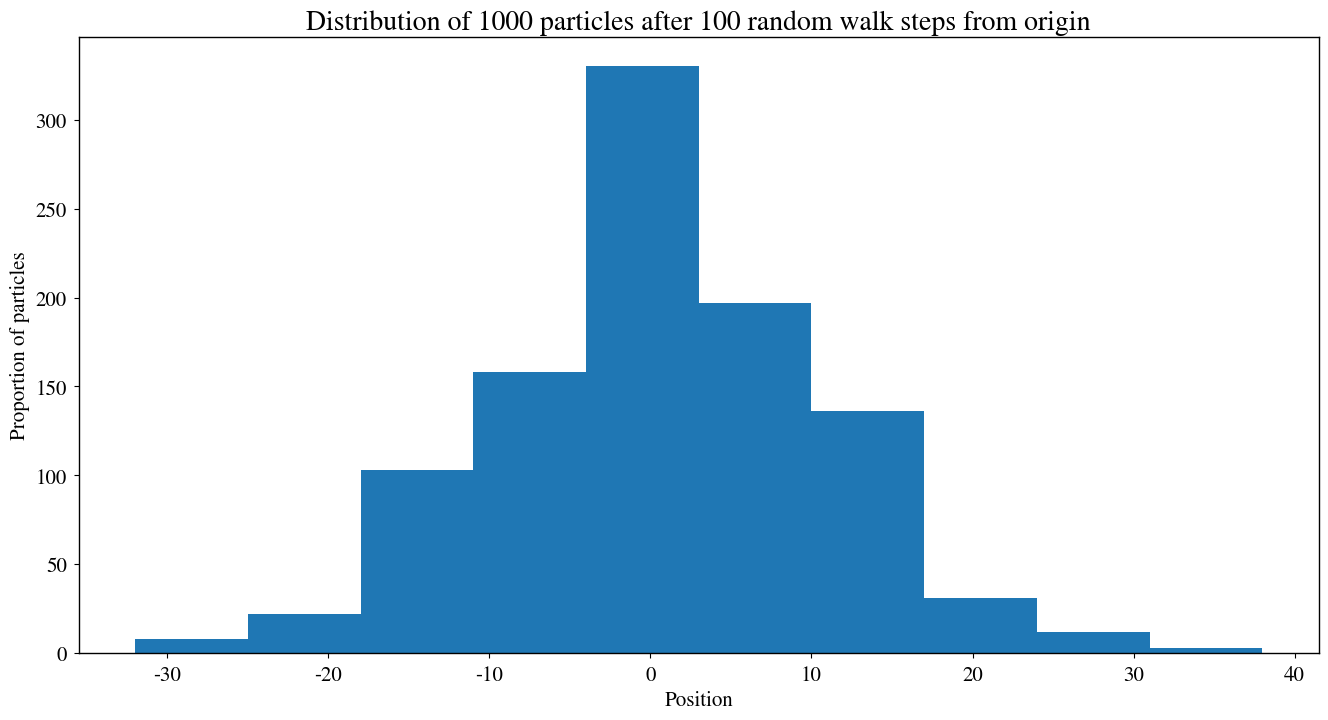

This figure's Python source: (Note: this script raises an exception after producing the figure.)
import numpy as np
import matplotlib.pyplot as plt
from scipy.stats import norm
from scipy import constants as consts

# in case reader has old numpy version without heaviside
try:
    heaviside = np.heaviside
except:
    def heaviside(x1, x2):
        return np.where(x1 < 0, 0, np.where(x1 > 0, 1, x2))

# Setup plotting parameters
newparams = {'axes.labelsize': 15,
             'axes.linewidth': 1,
             'lines.linewidth': 1.5, 
             'figure.figsize': (16, 8),
             'ytick.labelsize': 15,
             'xtick.labelsize': 15,
             'ytick.major.pad': 5,
             'xtick.major.pad': 5,
             'legend.fontsize': 15,
             'legend.frameon': True, 
             'legend.handlelength': 1.5,
             'axes.titlesize': 20,
             'mathtext.fontset': 'stix',
             'font.family': 'STIXGeneral'}
plt.rcParams.update(newparams)

N = 1000
n_steps = 100

plt.title("Distribution of %d particles after %d random walk steps from origin" % (N, n_steps))
plt.xlabel("Position")
plt.ylabel("Proportion of particles")
    
# simulate random walk
pos = np.zeros(N)
steps = np.random.randint(0, 2, size=(n_steps, N))*2 - 1 # Generate random sequence of +1 and -1
step  = np.sum(steps, axis=0)
pos += step
plt.hist(pos, normed = True, label="simulated")

# fit normal curve
mean, stddev = norm.fit(pos)
x = np.linspace(*plt.xlim(), 100)
p = norm.pdf(x, mean, stddev)
plt.plot(x, p, label="theoretical")

plt.legend()
plt.show()

def P_right(x, V, betak = 1):
    ratio = np.exp(-betak * (V(x-1) - V(x+1)))
    return 1/(1 + ratio)

def simulate(pos, V, n_steps, betak = 1):
    pos = np.copy(pos) # Do not change the input array
    x = np.arange(-n_steps, +n_steps + 1) # all possible positions in simulation
    
    for t in range(n_steps): # Go through time
        prob_right_by_pos = P_right(x, V, betak)
        prob_right_by_ion = prob_right_by_pos[pos - x[0]]
        
        step = np.where(np.random.rand(len(pos)) <= prob_right_by_ion, +1, -1)
        pos += step
    
    return pos

def scale_vals_into_range(rmin, rmax, vals):
    vmin = np.min(vals)
    vmax = np.max(vals)
    return rmin + (vals - vmin) / (vmax - vmin) * (rmax - rmin)

def simulate_multiple_kbetas(V, kbetas, N=1000, n_steps=200, potential_desc=None):
    title_base = "Distribution of %d particles after %d random walk steps from origin" % (N, n_steps)
    if potential_desc is not None:
        title_base += " in %s potential" % potential_desc
        
    for kbeta in kbetas:
        pos = np.full(N, 0)
        pos = simulate(pos, V, n_steps, kbeta)

        title = title_base + " ($k \\beta = %r$)" % kbeta
        plt.title(title)
        plt.xlabel("Position")
        plt.ylabel("Proportion of particles")
        plt.xlim(-n_steps, +n_steps) # common for all plots
        
        x = np.arange(-n_steps, +n_steps + 1)
        bins = np.arange(-n_steps, +n_steps + 1, 2) # bin width 2 to cover alternating holes
        fracs, _, _ = plt.hist(pos, bins=bins, normed=True, label="distribution")
        fmax = np.max(fracs)
        v = V(x)
        v = scale_vals_into_range(0, 0.5 * fmax, v)
        plt.plot(x, v, label="potential (qualitative)") # plot potential qualitatively
        
        plt.legend()
        plt.show()

def V_linear(x):
    return x

simulate_multiple_kbetas(V_linear, (0.1, 0.8, 1.5), potential_desc="linear")

def V_membrane(x, d = 3):
    return np.where(np.logical_and(-d < x, x < d), 1, 0)

simulate_multiple_kbetas(V_membrane, (0.5, 1.0, 1.5), potential_desc="box")

def V_linear_edge(x):
    # Alternatively reuse V_membrane here
    return np.where(np.logical_and(-3 < x, x < 3), -1 + 2*(x + 3)/6, np.sign(x))

simulate_multiple_kbetas(V_linear_edge, (0.1, 0.8, 1.5), potential_desc="restricted linear")

T = 273 + 37 # K, body temperature
beta = 1 / (consts.k*T)
C = 0.07e3 # e mM / V

gate_lower_v_limit = -70e-3 # Volts
gate_upper_v_limit = +30e-3 # Volts

V_beta_closed = 50
V_closed = V_beta_closed / beta # closed gate potential for both Na and K

def inside_concentration(pos):
    cons_scaling_factor = 0.1 # mM, the concentration each particle represents
    n_inside = len(pos[pos > 0])
    return n_inside * cons_scaling_factor

def outside_concentration(pos):
    return inside_concentration(-pos)

def V_diff(pos_Na, pos_K, conc_out, C):
    conc_in = inside_concentration(pos_Na) + inside_concentration(pos_K)
    conc_diff = conc_in - conc_out
    return conc_diff / C

def simulate_v2(V0_Na_beta=1, V0_K_beta=1, action_potential=False, pump=False, n_steps=1000, L=50):
    V0_Na = V0_Na_beta / beta
    V0_K = V0_K_beta / beta

    # Put ions in start positions (negative positions outside, positive positions inside)
    N_Na_inside = 50
    N_Na_outside = 1450
    N_K_inside = 1400
    N_K_outside = 50
    N_Na = N_Na_inside + N_Na_outside
    N_K = N_K_inside + N_K_outside
    pos_Na = np.append(np.full(N_Na_outside, -L//4), np.full(N_Na_inside, +L//4))
    pos_K = np.append(np.full(N_K_outside, -L//4), np.full(N_K_inside, +L//4))
    
    conc_out = outside_concentration(pos_Na) + outside_concentration(pos_K) # constant throughout sim
      
    if action_potential:
        # Start with gates closed
        V_Na = V_closed
        V_K = V_closed
    else:
        V_Na = V0_Na
        V_K = V0_K
    
    if pump:
        n_Na_per_pumping = 3
        n_K_per_pumping = 2
        min_steps_per_pumping = 10
        steps_until_pumping = 0
        
    x = np.arange(-L//2, +L//2 + 1) # all possible positions in simulation

    v_diffs = []
    nnaouts = []
    nkouts = []
    nnains = []
    nkins = []

    for t in range(n_steps): # Go through time
        v_diff = V_diff(pos_Na, pos_K, conc_out, C)
        v_diffs.append(v_diff)
        v_diff_array = v_diff * heaviside(x, 0.5) * consts.e
        membrane = V_membrane(x, d=1)
        
        nnains.append(len(pos_Na[pos_Na > 0]))
        nnaouts.append(len(pos_Na[pos_Na <= 0]))
        nkins.append(len(pos_K[pos_K > 0]))
        nkouts.append(len(pos_K[pos_K <= 0]))
        
        if action_potential:
            if v_diff < gate_lower_v_limit:
                V_Na = V0_Na # open sodium gate
                V_K = V_closed # close potassium gate
            elif v_diff > gate_upper_v_limit:
                V_Na = V_closed # close sodium gate
                V_K = V0_K # open potassium gate
        
        for V, pos in zip((V_Na, V_K), (pos_Na, pos_K)):
            v_total = v_diff_array + V * membrane # total potential experienced by ion
            prob_right_by_pos = 1 / (1 + np.exp(beta * (np.roll(v_total, -1) - np.roll(v_total, +1))))
            prob_right_by_pos[-1] = 0 # force rightmost ions to jump left
            prob_right_by_pos[0] = 1 # force leftmost ions to jump right
            prob_right_by_ion = prob_right_by_pos[pos - x[0]]

            # jump left/right with calculated probabilities
            step = np.where(np.random.rand(len(pos)) <= prob_right_by_ion, +1, -1)
            pos += step
            
        if pump:
            steps_until_pumping -= 1
            if steps_until_pumping <= 0:
                pos_Na[::+1].sort() # sort ascending
                pos_K[::-1].sort() # sort descending
                index_Na = np.argwhere(pos_Na > 0)[:n_Na_per_pumping] # pump ions closest to membrane
                index_K = np.argwhere(pos_K < 0)[:n_K_per_pumping] # pump ions closest to membrane
                if len(index_Na) == n_Na_per_pumping and len(index_K) == n_K_per_pumping:
                    pos_Na[index_Na] = -1 # pump Na ions out, place them just outside
                    pos_K[index_K] = +1 # pump K ions in, place them just inside
                    steps_until_pumping = min_steps_per_pumping
                
    return v_diffs, nnaouts, nkouts, nnains, nkins

def simulate_v2_plot(V0_Na_beta, V0_K_beta, action_potential=False, pump=False):
    v_diffs, nnaouts, nkouts, nnains, nkins = simulate_v2(V0_Na_beta, V0_K_beta, action_potential, pump)
    
    title = "Ion amounts and membrane voltage in cell simulation"
    if not action_potential and not pump:
        title += " without action potential and pump"
    elif action_potential and not pump:
        title += " with action potential and without pump"
    elif action_potential and pump:
        title += " with action potential and pump"
    title += " ($\\beta V_{Na}^0 = %r ,\\,\\, \\beta V_{K}^0 = %r$)" % (V0_Na_beta, V0_K_beta)
    plt.title(title)
    plt.xlabel("time (time steps)")
    
    ax1 = plt.gca()
    ax1.set_ylabel("ion amount")
    ax1.plot(nnaouts, "-C0", label="Na outside", alpha=0.5)
    ax1.plot(nkins, "-C1", label="K inside", alpha=0.5)
    #ax1.plot(nnains, "-C0", label="Na inside", alpha=0.5) # TODO: how to show this info nicely?
    #ax1.plot(nkouts, "-C1", label="K outside", alpha=0.5) # TODO: how to show this info nicely?
    
    ax2 = ax1.twinx()
    ax2.set_ylabel("membrane voltage (V)")
    ax2.set_ylim(-0.1, +0.1)
    ax2.plot(v_diffs, "-C2", label="membrane voltage")
    if action_potential:
        ax2.axhline(gate_upper_v_limit, color="red", linestyle="dashed", label="upper gate voltage limit")
        ax2.axhline(gate_lower_v_limit, color="red", linestyle="dashed", label="lower gate voltage limit")
    
    h1, l1 = ax1.get_legend_handles_labels()
    h2, l2 = ax2.get_legend_handles_labels()
    plt.legend(h1+h2, l1+l2, loc="upper right")
    plt.show()

simulate_v2_plot(1, 1)
simulate_v2_plot(10, 1)
simulate_v2_plot(1, 10)

simulate_v2_plot(1, 1, action_potential=True)

simulate_v2_plot(1, 1, action_potential=True, pump=True)
